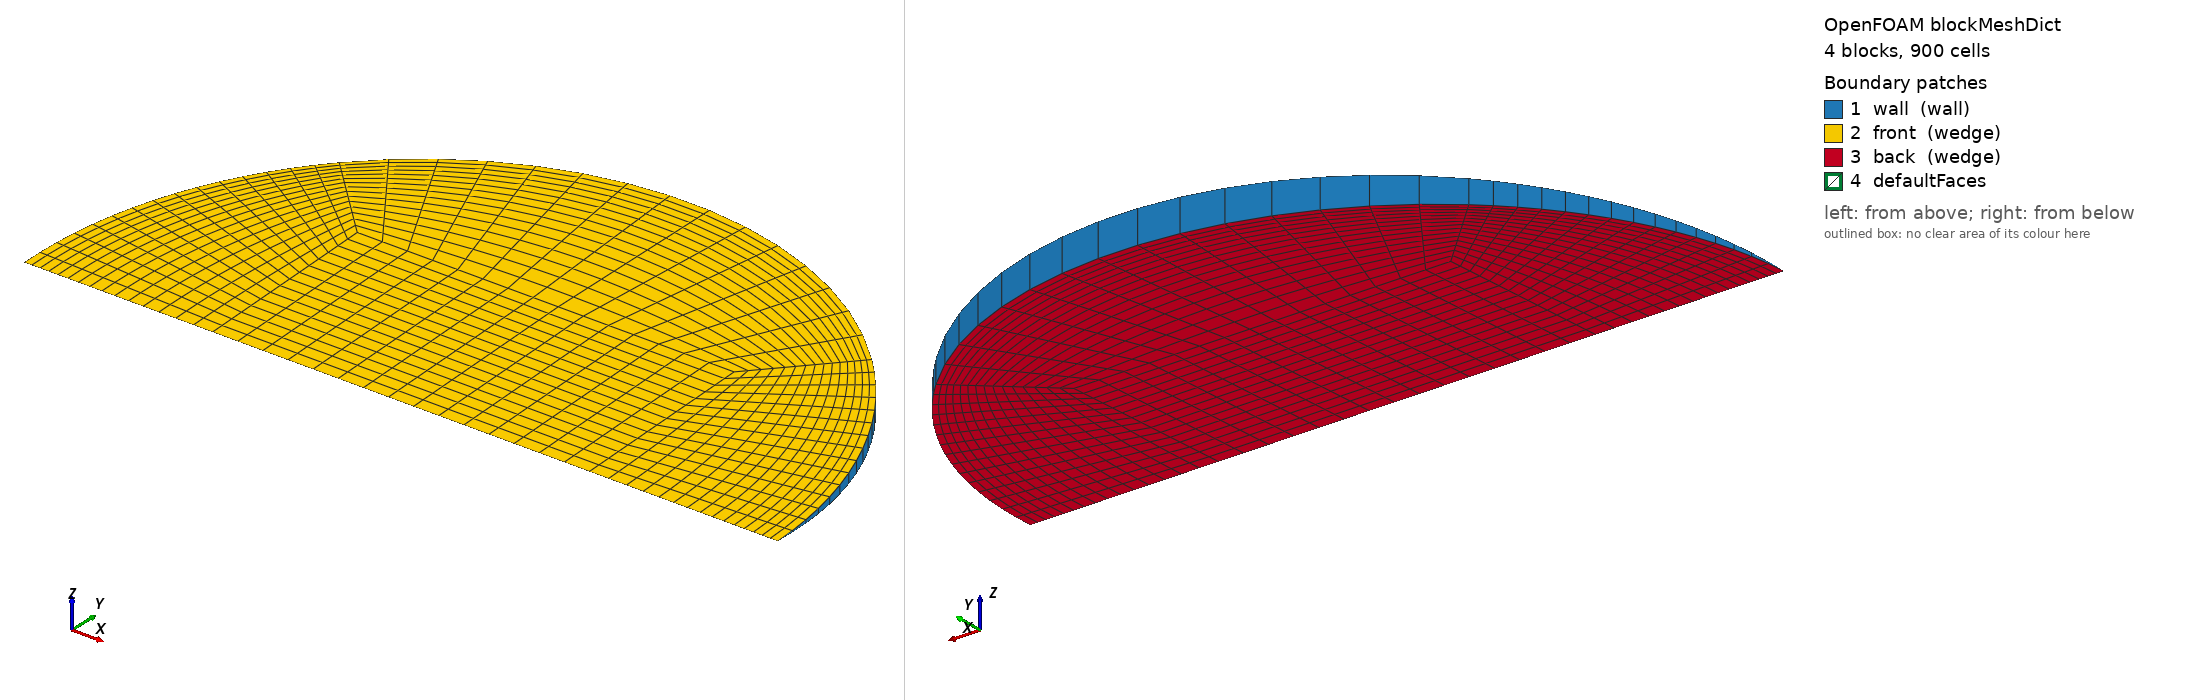

OpenFOAM case: the mesh blockMesh builds from blockMeshDict, 4 block(s), 900 cells. Boundary patches (legend numbers): 1 wall (wall), 2 front (wedge), 3 back (wedge), 4 defaultFaces. Left view from above one corner, right view from below the opposite corner. Boundary conditions: 1 field file(s) under 0/; 3 of 4 drawn patches have an entry in a shipped field file.

=== system/blockMeshDict ===
/*--------------------------------*- C++ -*----------------------------------*\
  =========                 |
  \\      /  F ield         | OpenFOAM: The Open Source CFD Toolbox
   \\    /   O peration     | Objective 2 (Rajasthan) PCM capsule CFD
    \\  /    A nd           | generated by make_case.py -- edit the generator,
     \\/     M anipulation  | not this file
\*---------------------------------------------------------------------------*/
FoamFile
{
    version     2.0;
    format      ascii;
    class       dictionary;
    object      blockMeshDict;
}
// * * * * * * * * * * * * * * * * * * * * * * * * * * * * * * * * * * * * * //

scale   1;
vertices
(
    (-0.0123951046 0 -0)
    (0.0123951046 0 -0)
    (0.0123951046 0.0123833072 -0.000540666868)
    (-0.0123951046 0.0123833072 -0.000540666868)
    (0.0123951046 0.0123833072 0.000540666868)
    (-0.0123951046 0.0123833072 0.000540666868)
    (0.0247902092 0 -0)
    (0.017529325 0.017512641 -0.000764618418)
    (0.017529325 0.017512641 0.000764618418)
    (-0.017529325 0.017512641 -0.000764618418)
    (-0.017529325 0.017512641 0.000764618418)
    (-0.0247902092 0 -0)
);

blocks
(
    // core
    hex (0 1 2 3 0 1 4 5) (15 15 1) simpleGrading (1 1 1)
    // right
    hex (1 6 7 2 1 6 8 4) (15 15 1) simpleGrading (0.4 1 1)
    // top
    hex (3 2 7 9 5 4 8 10) (15 15 1) simpleGrading (1 0.4 1)
    // left
    hex (11 0 3 9 11 0 5 10) (15 15 1) simpleGrading (2.5 1 1)
);

edges
(
    arc 6 7 (0.0229031669 0.009477773 -0.000413808506)
    arc 6 8 (0.0229031669 0.009477773 0.000413808506)
    arc 7 9 (1.51796252e-18 0.0247666144 -0.00108133374)
    arc 8 10 (1.51796252e-18 0.0247666144 0.00108133374)
    arc 9 11 (-0.0229031669 0.009477773 -0.000413808506)
    arc 10 11 (-0.0229031669 0.009477773 0.000413808506)
);

boundary
(
    wall
    {
        type wall;
        faces
        (
            (6 7 8 6)
            (7 9 10 8)
            (9 11 11 10)
        );
    }
    front
    {
        type wedge;
        faces
        (
            (0 1 4 5)
            (1 6 8 4)
            (5 4 8 10)
            (11 0 5 10)
        );
    }
    back
    {
        type wedge;
        faces
        (
            (0 1 2 3)
            (1 6 7 2)
            (3 2 7 9)
            (11 0 3 9)
        );
    }
);

mergePatchPairs
(
);

// ************************************************************************* //


=== 0/T ===
/*--------------------------------*- C++ -*----------------------------------*\
  =========                 |
  \\      /  F ield         | OpenFOAM: The Open Source CFD Toolbox
   \\    /   O peration     | Objective 2 (Rajasthan) PCM capsule CFD
    \\  /    A nd           | generated by make_case.py -- edit the generator,
     \\/     M anipulation  | not this file
\*---------------------------------------------------------------------------*/
FoamFile
{
    version     2.0;
    format      ascii;
    class       volScalarField;
    object      T;
}
// * * * * * * * * * * * * * * * * * * * * * * * * * * * * * * * * * * * * * //


dimensions      [0 0 0 1 0 0 0];
internalField   uniform 302.95;

boundaryField
{
    wall
    {
        type            externalWallHeatFluxTemperature;
        mode            coefficient;
        Ta              constant 328.078;
        h               constant 126.53;
        thicknessLayers (0.0008);
        kappaLayers     (205);
        kappaMethod     fluidThermo;
        value           uniform 302.95;
    }
    front { type wedge; }
    back  { type wedge; }
}

// ************************************************************************* //
